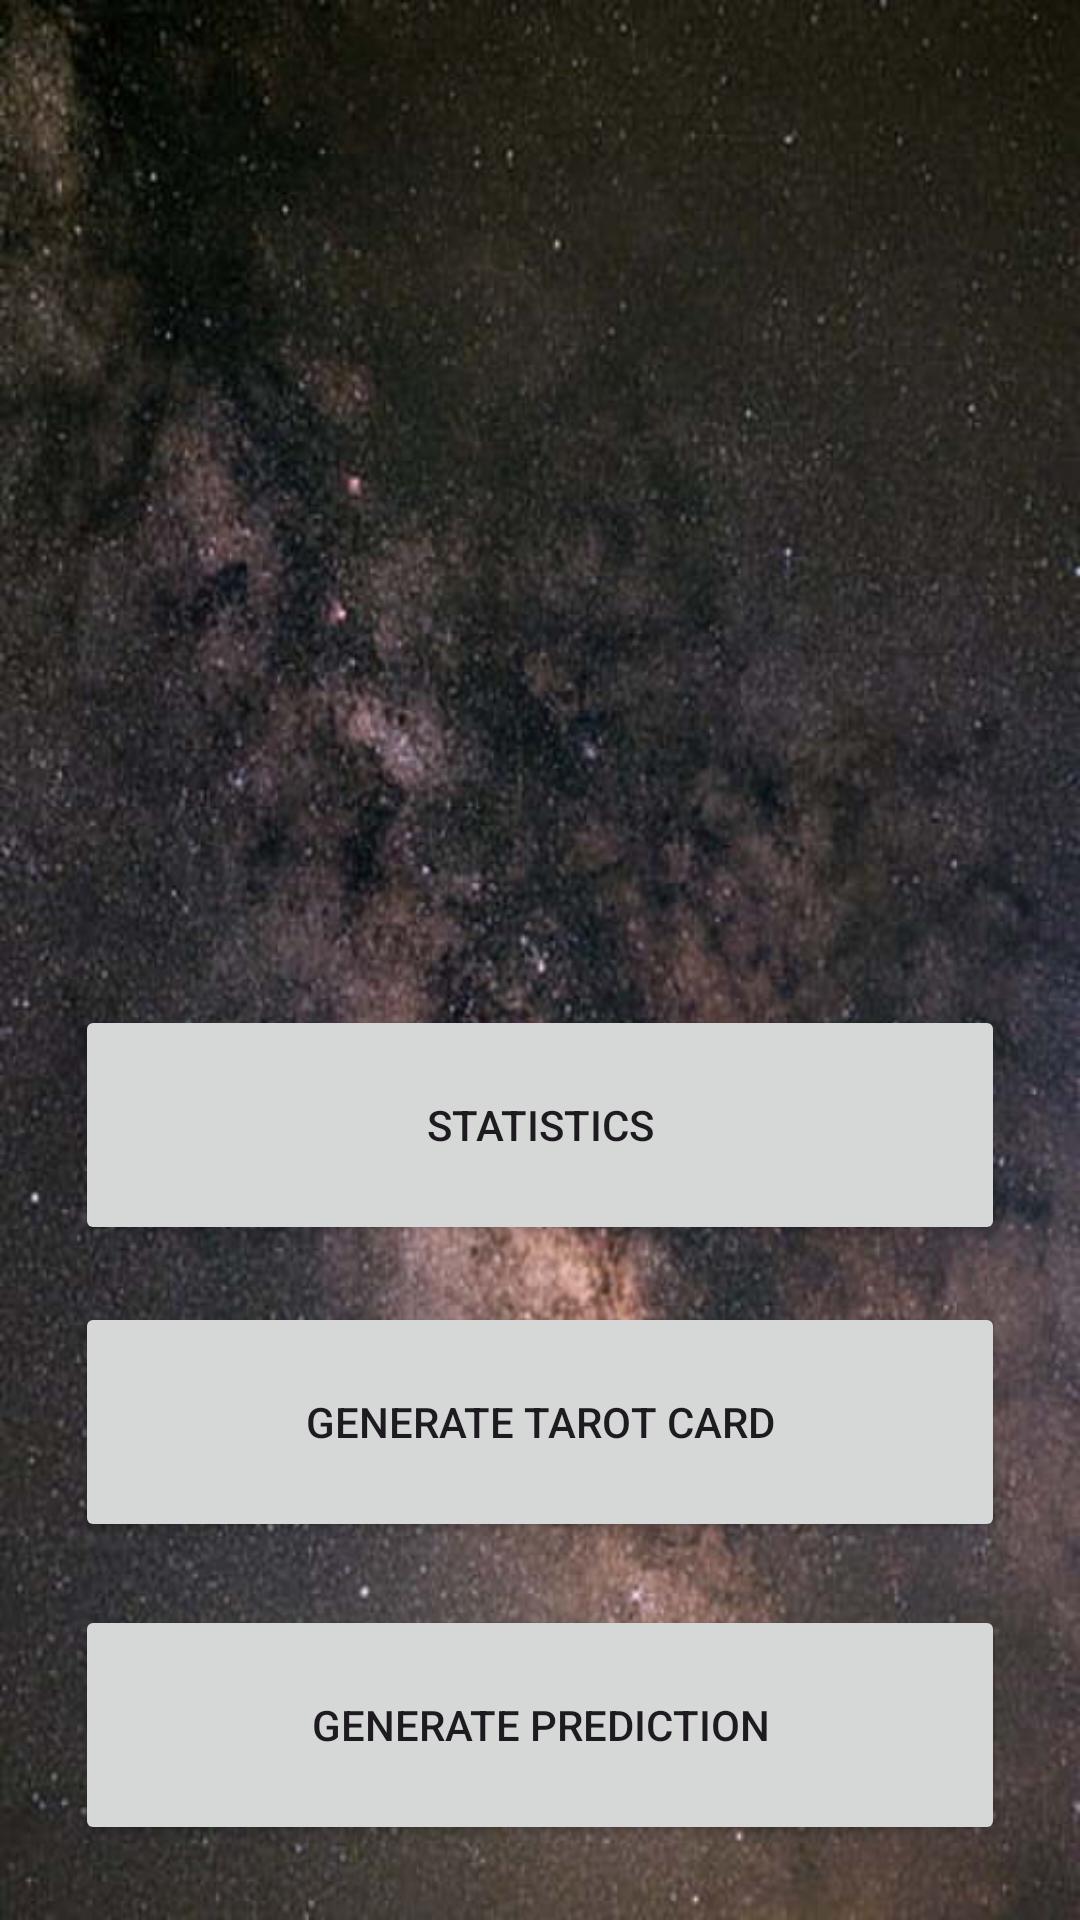

Reconstruct the res/layout file that produces this screen, plus the resources it refers to.
<!-- AndroidManifest.xml: application theme Theme.TrueAstrology -->
<!-- res/layout/home_page.xml -->
<?xml version="1.0" encoding="utf-8"?>
<RelativeLayout xmlns:android="http://schemas.android.com/apk/res/android"
    xmlns:app="http://schemas.android.com/apk/res-auto"
    xmlns:tools="http://schemas.android.com/tools"
    android:layout_width="match_parent"
    android:layout_height="match_parent"
    tools:context=".ui.HomePage"
    android:background="@drawable/backgroundhomescreen"
    >

    

    <Button
        android:id="@+id/tarot_button"
        android:layout_width="317dp"
        android:layout_height="80dp"
        android:layout_alignParentBottom="true"
        android:layout_centerHorizontal="true"
        android:layout_marginStart="25dp"
        android:layout_marginEnd="25dp"
        android:layout_marginBottom="126dp"
        android:text="Generate Tarot Card" />

    <Button
        android:id="@+id/prediction_button"
        android:layout_width="317dp"
        android:layout_height="80dp"
        android:layout_alignParentBottom="true"
        android:layout_centerHorizontal="true"
        android:layout_marginStart="25dp"
        android:layout_marginEnd="25dp"
        android:layout_marginBottom="25dp"
        android:text="@string/pred_button_text" />

    <Button
        android:id="@+id/reset_button"
        android:onClick="statsClick"
        android:layout_width="317dp"
        android:layout_height="80dp"
        android:layout_alignParentBottom="true"
        android:layout_centerHorizontal="true"
        android:layout_marginStart="25dp"
        android:layout_marginEnd="25dp"
        android:layout_marginBottom="225dp"
        android:text="Statistics" />


    <TextView
        android:id="@+id/select_zodiac_TV"
        android:layout_width="match_parent"
        android:layout_height="165dp"
        android:layout_alignParentStart="true"
        android:layout_alignParentTop="true"
        android:layout_marginStart="0dp"
        android:layout_marginTop="162dp"
        android:text=""
        android:textAlignment="center"
        android:textColor="@color/LightCoral"
        android:textSize="40dp"
        android:textStyle="bold" />


</RelativeLayout>
<!-- resources referenced by this layout -->
<resources>
  <!-- drawable backgroundhomescreen: jpg bitmap (drawable, 53865 bytes) -->
  <string name="pred_button_text">Generate Prediction</string>
  <style name="Theme.TrueAstrology" parent="Base.Theme.TrueAstrology" />
  <style name="Base.Theme.TrueAstrology" parent="Theme.Material3.DayNight.NoActionBar">
          
          
      </style>
</resources>
